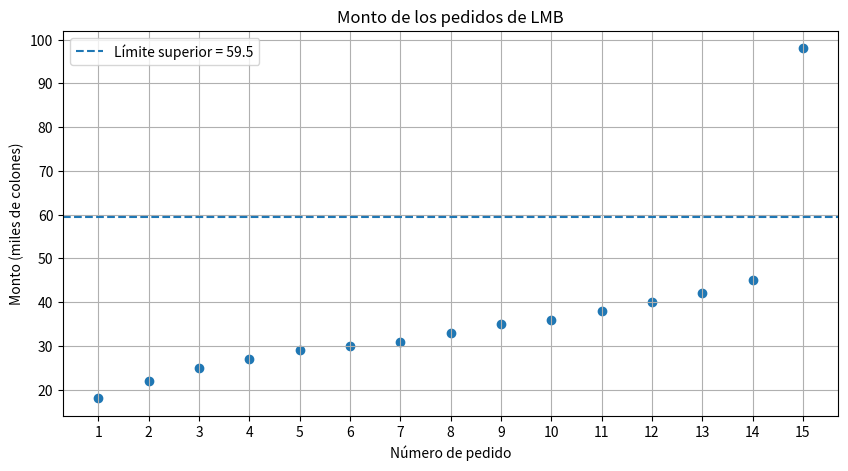

Write Python code to recreate this figure.
import matplotlib.pyplot as plt

datos = [18, 22, 25, 27, 29, 30, 31, 33, 35, 36, 38, 40, 42, 45, 98]

pedidos = range(1, len(datos) + 1)

plt.figure(figsize=(10, 5))

plt.scatter(pedidos, datos)

# Línea del límite superior
plt.axhline(y=59.5, linestyle="--", label="Límite superior = 59.5")

plt.title("Monto de los pedidos de LMB")
plt.xlabel("Número de pedido")
plt.ylabel("Monto (miles de colones)")
plt.xticks(pedidos)

plt.legend()
plt.grid(True)

plt.show()
